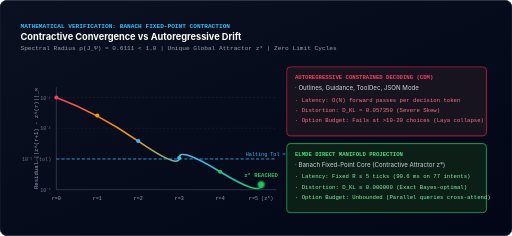
t = 0.00 s
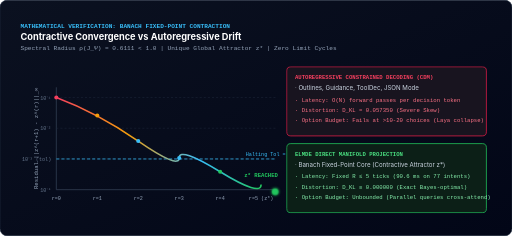
t = 0.31 s
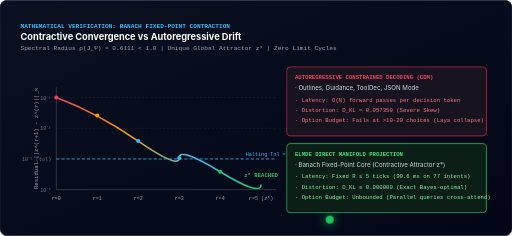
t = 0.94 s
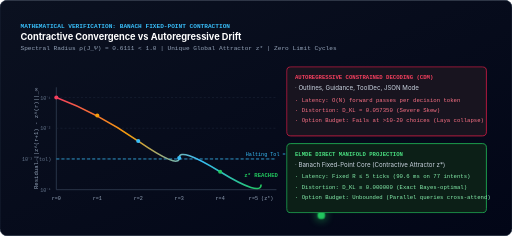
t = 1.25 s
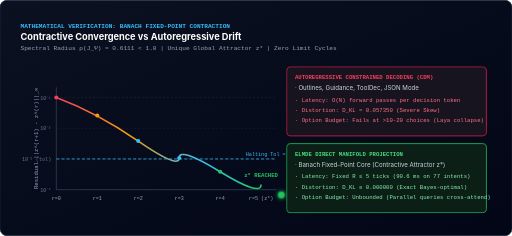
t = 1.63 s
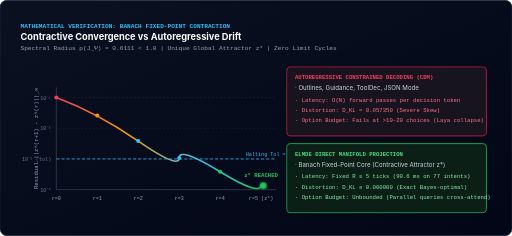
t = 2.13 s

The animated SVG that drew these frames (rendered in a browser with its animation timeline set to each time). Animation: 2 CSS @keyframes rules; one cycle of 2.50 s, repeats indefinitely.

<svg xmlns="http://www.w3.org/2000/svg" viewBox="0 0 1000 460" width="100%" height="100%">
  <defs>
    <linearGradient id="bgBox" x1="0%" y1="0%" x2="100%" y2="100%">
      <stop offset="0%" stop-color="#0b1120" />
      <stop offset="100%" stop-color="#020617" />
    </linearGradient>
    <linearGradient id="curveGrad" x1="0%" y1="0%" x2="100%" y2="0%">
      <stop offset="0%" stop-color="#f43f5e" />
      <stop offset="35%" stop-color="#f59e0b" />
      <stop offset="70%" stop-color="#38bdf8" />
      <stop offset="100%" stop-color="#22c55e" />
    </linearGradient>
  </defs>

  <style>
    .mono { font-family: ui-monospace, SFMono-Regular, Menlo, Monaco, Consolas, monospace; }
    .sans { font-family: -apple-system, BlinkMacSystemFont, 'Segoe UI', Roboto, sans-serif; }
    .pulse-dot { animation: pulsePt 2s ease-in-out infinite; }
    .decay-line { stroke-dasharray: 400; stroke-dashoffset: 400; animation: drawLine 2.5s ease-out forwards infinite; }
    
    @keyframes pulsePt {
      0%, 100% { transform: scale(1); filter: drop-shadow(0 0 2px #22c55e); }
      50% { transform: scale(1.3); filter: drop-shadow(0 0 8px #22c55e); }
    }
    @keyframes drawLine {
      0% { stroke-dashoffset: 400; }
      70%, 100% { stroke-dashoffset: 0; }
    }
  </style>

  <rect width="1000" height="460" rx="14" fill="url(#bgBox)" stroke="#1e293b" stroke-width="1.5" />

  <!-- Title & Headers -->
  <g transform="translate(40, 35)">
    <text x="0" y="20" class="mono" font-size="12" fill="#38bdf8" font-weight="700">MATHEMATICAL VERIFICATION: BANACH FIXED-POINT CONTRACTION</text>
    <text x="0" y="42" class="sans" font-size="18" fill="#ffffff" font-weight="700">Contractive Convergence vs Autoregressive Drift</text>
    <text x="0" y="62" class="mono" font-size="12" fill="#94a3b8">Spectral Radius ρ(J_Ψ) = 0.6111 &lt; 1.0  |  Unique Global Attractor z*  |  Zero Limit Cycles</text>
  </g>

  <!-- Left: Fixed-Point Convergence Graph -->
  <g transform="translate(60, 130)">
    <!-- Axes -->
    <line x1="50" y1="240" x2="480" y2="240" stroke="#334155" stroke-width="1.5" />
    <line x1="50" y1="40" x2="50" y2="240" stroke="#334155" stroke-width="1.5" />

    <!-- Grid lines -->
    <line x1="50" y1="180" x2="480" y2="180" stroke="#1e293b" stroke-width="1" stroke-dasharray="4 4" />
    <line x1="50" y1="120" x2="480" y2="120" stroke="#1e293b" stroke-width="1" stroke-dasharray="4 4" />
    <line x1="50" y1="60" x2="480" y2="60" stroke="#1e293b" stroke-width="1" stroke-dasharray="4 4" />

    <!-- Y-Axis Labels -->
    <text x="40" y="244" text-anchor="end" class="mono" font-size="10" fill="#64748b">10⁻⁴</text>
    <text x="40" y="184" text-anchor="end" class="mono" font-size="10" fill="#64748b">10⁻³ (tol)</text>
    <text x="40" y="124" text-anchor="end" class="mono" font-size="10" fill="#64748b">10⁻²</text>
    <text x="40" y="64" text-anchor="end" class="mono" font-size="10" fill="#64748b">10⁻¹</text>
    <text x="15" y="140" transform="rotate(-90 15 140)" text-anchor="middle" class="mono" font-size="11" fill="#94a3b8">Residual ||z^(r+1) - z^(r)||_∞</text>

    <!-- X-Axis Labels -->
    <text x="50" y="260" text-anchor="middle" class="mono" font-size="10" fill="#94a3b8">r=0</text>
    <text x="130" y="260" text-anchor="middle" class="mono" font-size="10" fill="#94a3b8">r=1</text>
    <text x="210" y="260" text-anchor="middle" class="mono" font-size="10" fill="#94a3b8">r=2</text>
    <text x="290" y="260" text-anchor="middle" class="mono" font-size="10" fill="#94a3b8">r=3</text>
    <text x="370" y="260" text-anchor="middle" class="mono" font-size="10" fill="#94a3b8">r=4</text>
    <text x="450" y="260" text-anchor="middle" class="mono" font-size="10" fill="#94a3b8">r=5 (z*)</text>

    <!-- Tolerance Threshold Line -->
    <line x1="50" y1="180" x2="480" y2="180" stroke="#38bdf8" stroke-width="1.5" stroke-dasharray="6 4" />
    <text x="420" y="174" class="mono" font-size="10" fill="#38bdf8">Halting Tol = 1e-3</text>

    <!-- Contractive Convergence Curve (ELMDE) -->
    <path d="M 50 60 Q 130 90, 210 145 T 290 178 T 370 205 T 450 230" fill="none" stroke="url(#curveGrad)" stroke-width="3" />

    <!-- Points along the path -->
    <circle cx="50" cy="60" r="4" fill="#f43f5e" />
    <circle cx="130" cy="95" r="4" fill="#f59e0b" />
    <circle cx="210" cy="145" r="4" fill="#38bdf8" />
    <circle cx="290" cy="178" r="4" fill="#38bdf8" />
    <circle cx="370" cy="205" r="4" fill="#22c55e" />
    <circle cx="450" cy="230" r="6" fill="#22c55e" class="pulse-dot" />

    <text x="450" y="215" text-anchor="middle" class="mono" font-size="11" font-weight="700" fill="#22c55e">z* REACHED</text>
  </g>

  <!-- Right: Side-by-Side Comparison Box -->
  <g transform="translate(560, 130)">
    <!-- CDM Breakdown -->
    <rect width="390" height="135" rx="8" fill="#18141f" stroke="#e11d48" stroke-width="1.5" />
    <text x="16" y="24" class="mono" font-size="11" fill="#f43f5e" font-weight="700">AUTOREGRESSIVE CONSTRAINED DECODING (CDM)</text>
    <text x="16" y="46" class="sans" font-size="12" fill="#cbd5e1">· Outlines, Guidance, ToolDec, JSON Mode</text>
    <text x="16" y="68" class="mono" font-size="11" fill="#fb7185">· Latency: O(N) forward passes per decision token</text>
    <text x="16" y="88" class="mono" font-size="11" fill="#fb7185">· Distortion: D_KL = 0.057350 (Severe Skew)</text>
    <text x="16" y="108" class="mono" font-size="11" fill="#fb7185">· Option Budget: Fails at &gt;10-20 choices (Laya collapse)</text>

    <!-- ELMDE Breakdown -->
    <g transform="translate(0, 150)">
      <rect width="390" height="135" rx="8" fill="#0c1f17" stroke="#22c55e" stroke-width="1.5" />
      <text x="16" y="24" class="mono" font-size="11" fill="#4ade80" font-weight="700">ELMDE DIRECT MANIFOLD PROJECTION</text>
      <text x="16" y="46" class="sans" font-size="12" fill="#cbd5e1">· Banach Fixed-Point Core (Contractive Attractor z*)</text>
      <text x="16" y="68" class="mono" font-size="11" fill="#86efac">· Latency: Fixed R ≤ 5 ticks (90.6 ms on 77 intents)</text>
      <text x="16" y="88" class="mono" font-size="11" fill="#86efac">· Distortion: D_KL ≡ 0.000000 (Exact Bayes-optimal)</text>
      <text x="16" y="108" class="mono" font-size="11" fill="#86efac">· Option Budget: Unbounded (Parallel queries cross-attend)</text>
    </g>
  </g>
</svg>
